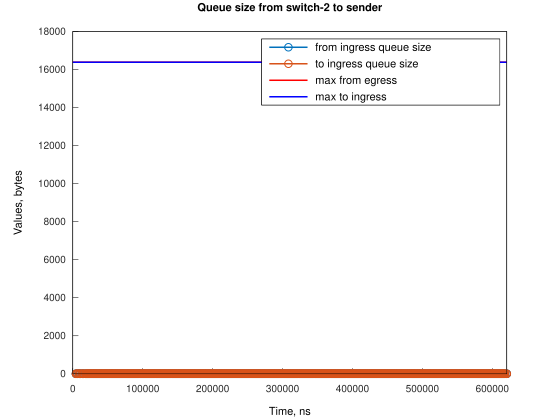

The data file committed next to this chart (first rows):
Time, from_ingress_queue_size, to_ingress_queue_size
4583, 1, nan
4584, 0, 1
4585, 0, 0
6587, 1, 0
6588, 0, 1
6589, 0, 0
9169, 1, 0
9170, 0, 0
10699, 1, 0
10700, 0, 1
10701, 0, 0
13751, 1, 0
13752, 0, 0
15283, 1, 0
15284, 0, 0
18334, 1, 0
18334, 0, 0
19865, 1, 0
19865, 0, 1
19866, 0, 0
21388, 1, 0
21389, 0, 0
22922, 1, 0
22922, 0, 1
22923, 0, 0
24450, 1, 0
24451, 0, 1
24452, 0, 0
25980, 1, 0
25981, 0, 1
25982, 0, 0
27503, 1, 0
27504, 0, 0
29032, 1, 0
29033, 0, 1
29034, 0, 0
30555, 1, 0
30556, 0, 0
32084, 1, 0
32085, 0, 1
32086, 0, 0
33608, 1, 0
33608, 0, 1
33610, 0, 0
35136, 1, 0
35136, 0, 1
35137, 0, 0
36658, 1, 0
36658, 0, 0
38187, 1, 0
38188, 0, 1
38189, 0, 0
39709, 1, 0
39710, 0, 0
41239, 1, 0
41240, 0, 1
41241, 0, 0
42761, 1, 0
42762, 0, 0
44291, 1, 0
... 953 more rows
